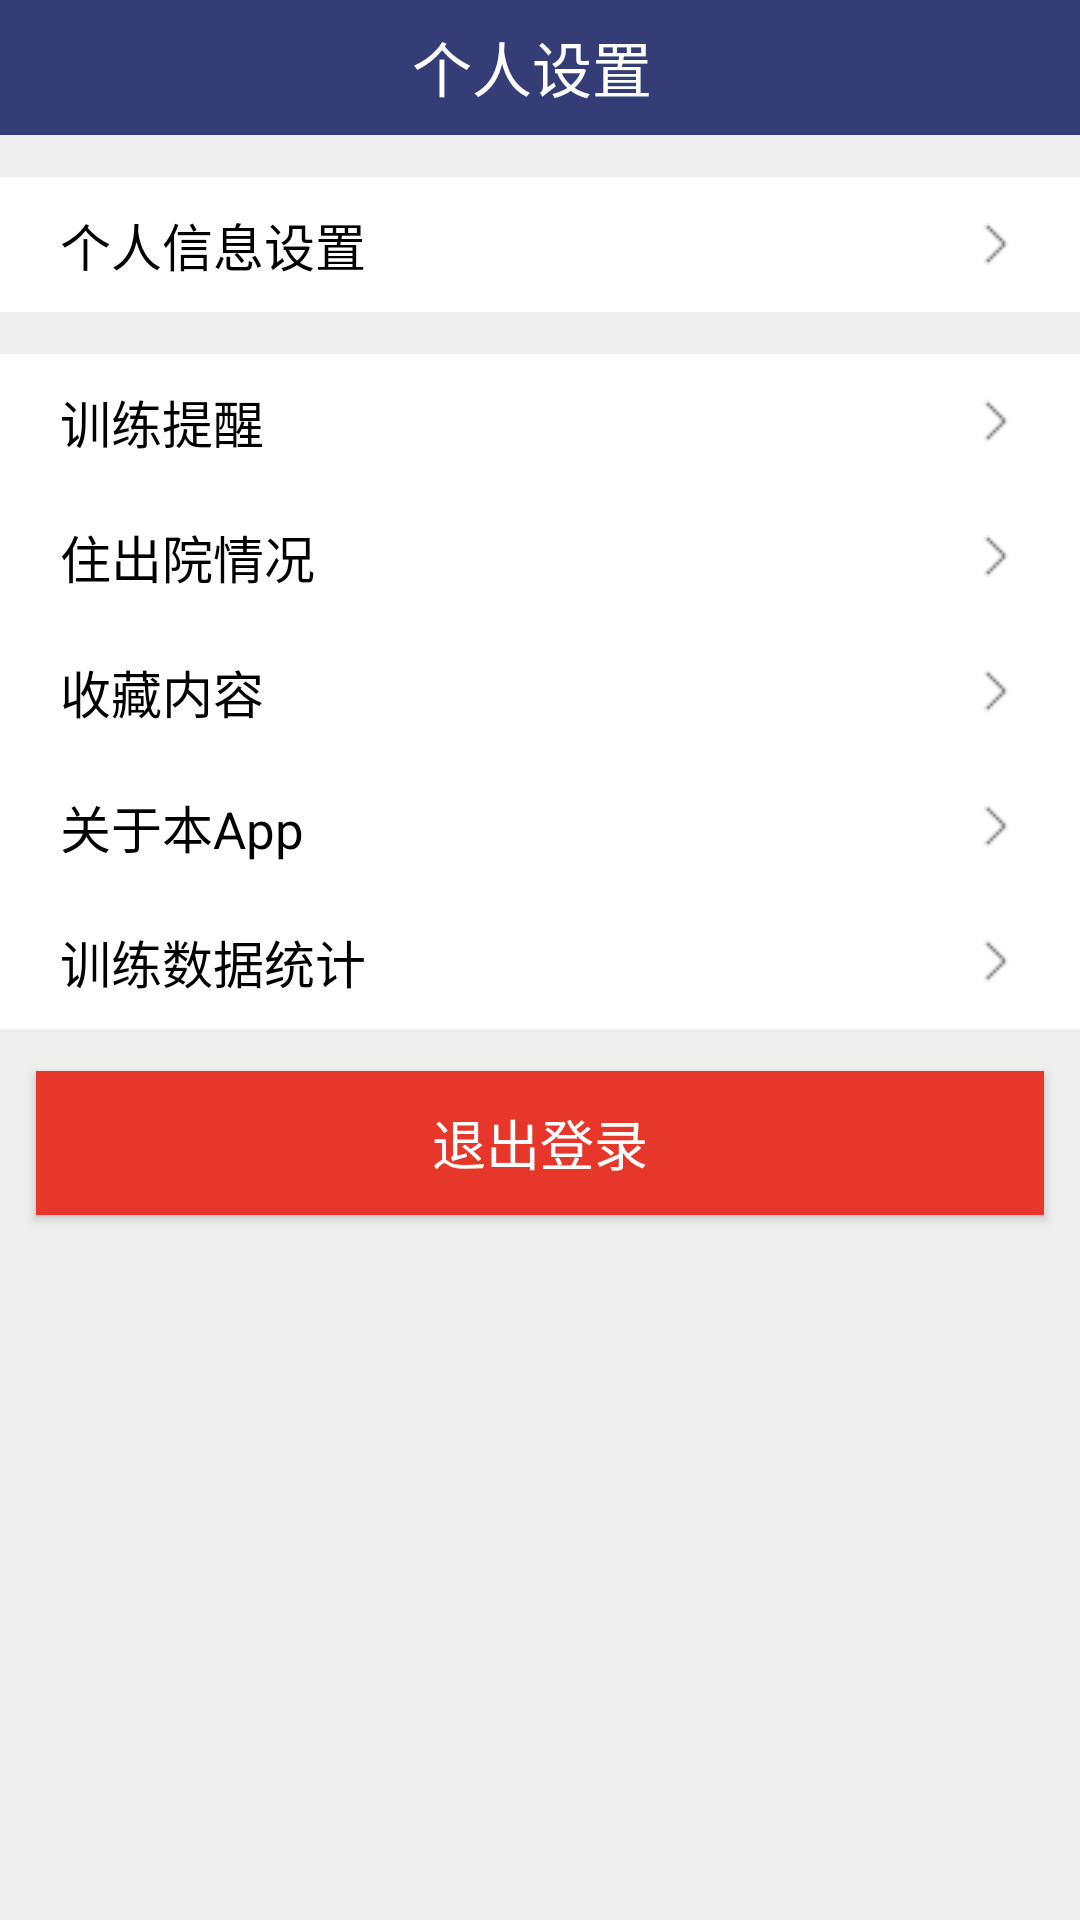

Layout XML and referenced resources for this Android screen:
<!-- AndroidManifest.xml: application theme AppTheme -->
<!-- res/layout/mine_layout.xml -->
<?xml version="1.0" encoding="utf-8"?>
<LinearLayout xmlns:android="http://schemas.android.com/apk/res/android"
    android:layout_width="match_parent"
    android:layout_height="match_parent"
    android:background="#eee"
    android:orientation="vertical" >
    <LinearLayout
        android:id="@+id/title"
        android:layout_width="match_parent"
        android:layout_height="45dp"
        android:background="#343d76"
        android:gravity="center_horizontal|center_vertical" >
        <TextView
            android:layout_width="wrap_content"
            android:layout_height="wrap_content"
            android:text="个人设置 "
            android:textColor="#ffffff"
            android:textSize="20sp" />
    </LinearLayout>
    <ScrollView
        android:layout_width="match_parent"
        android:layout_height="match_parent"
        android:scrollbarStyle="outsideOverlay">
        <LinearLayout
            android:layout_width="match_parent"
            android:layout_height="wrap_content"
            android:orientation="vertical">
            <TextView
                android:id="@+id/tv_info"
                android:layout_width="match_parent"
                android:layout_height="wrap_content"
                android:layout_marginTop="14dp"
                android:background="#ffffff"
                android:drawableRight="@drawable/ch"
                android:paddingLeft="20dp"
                android:paddingTop="10dp"
                android:paddingRight="20dp"
                android:paddingBottom="10dp"
                android:text="个人信息设置"
                android:clickable="true"
                android:textColor="#000"
                android:onClick="PersonInfo"
                android:textSize="17sp" />

            <TextView
                android:id="@+id/remind"
                android:layout_width="match_parent"
                android:layout_height="wrap_content"
                android:layout_marginTop="14dp"
                android:background="#ffffff"
                android:clickable="true"
                android:drawableRight="@drawable/ch"
                android:paddingLeft="20dp"
                android:paddingTop="10dp"
                android:paddingRight="20dp"
                android:paddingBottom="10dp"
                android:text="训练提醒"
                android:textColor="#000"
                android:textSize="17sp" />

            <TextView
                android:layout_width="match_parent"
                android:layout_height="wrap_content"
                android:background="#ffffff"
                android:clickable="true"
                android:drawableRight="@drawable/ch"
                android:paddingLeft="20dp"
                android:paddingTop="10dp"
                android:paddingRight="20dp"
                android:paddingBottom="10dp"
                android:text="住出院情况"
                android:textColor="#000"
                android:textSize="17sp" />

            <TextView
                android:layout_width="match_parent"
                android:layout_height="wrap_content"
                android:background="#ffffff"
                android:clickable="true"
                android:drawableRight="@drawable/ch"
                android:paddingLeft="20dp"
                android:paddingTop="10dp"
                android:paddingRight="20dp"
                android:paddingBottom="10dp"
                android:text="收藏内容"
                android:textColor="#000"
                android:textSize="17sp" />

            <TextView
                android:layout_width="match_parent"
                android:layout_height="wrap_content"
                android:background="#ffffff"
                android:clickable="true"
                android:drawableRight="@drawable/ch"
                android:paddingLeft="20dp"
                android:paddingTop="10dp"
                android:paddingRight="20dp"
                android:paddingBottom="10dp"
                android:text="关于本App"
                android:textColor="#000"
                android:textSize="17sp" />
            <TextView
                android:id="@+id/data_static"
                android:layout_width="match_parent"
                android:layout_height="wrap_content"
                android:background="#ffffff"
                android:clickable="true"
                android:drawableRight="@drawable/ch"
                android:paddingLeft="20dp"
                android:paddingTop="10dp"
                android:paddingRight="20dp"
                android:paddingBottom="10dp"
                android:text="训练数据统计"
                android:textColor="#000"
                android:textSize="17sp" />
            <Button
                android:id="@+id/logout"
                android:layout_width="fill_parent"
                android:layout_height="wrap_content"
                android:layout_marginLeft="12dp"
                android:layout_marginTop="14dp"
                android:layout_marginRight="12dp"
                android:layout_marginBottom="14dp"
                android:background="#e7372a"
                android:gravity="center"
                android:onClick="logout"
                android:padding="4dp"
                android:text="退出登录"
                android:textColor="#fff"
                android:textSize="18sp" />
        </LinearLayout>
    </ScrollView>
</LinearLayout>
<!-- resources referenced by this layout -->
<resources>
  <!-- drawable ch: png bitmap (drawable-v24, 561 bytes) -->
  <style name="AppTheme" parent="Theme.AppCompat.Light.NoActionBar">
          
          <item name="colorPrimary">@color/colorPrimary</item>
          <item name="colorPrimaryDark">@color/colorPrimaryDark</item>
          <item name="colorAccent">@color/colorAccent</item>
      </style>
  <color name="colorPrimary">#6200EE</color>
  <color name="colorPrimaryDark">#3700B3</color>
  <color name="colorAccent">#03DAC5</color>
</resources>
